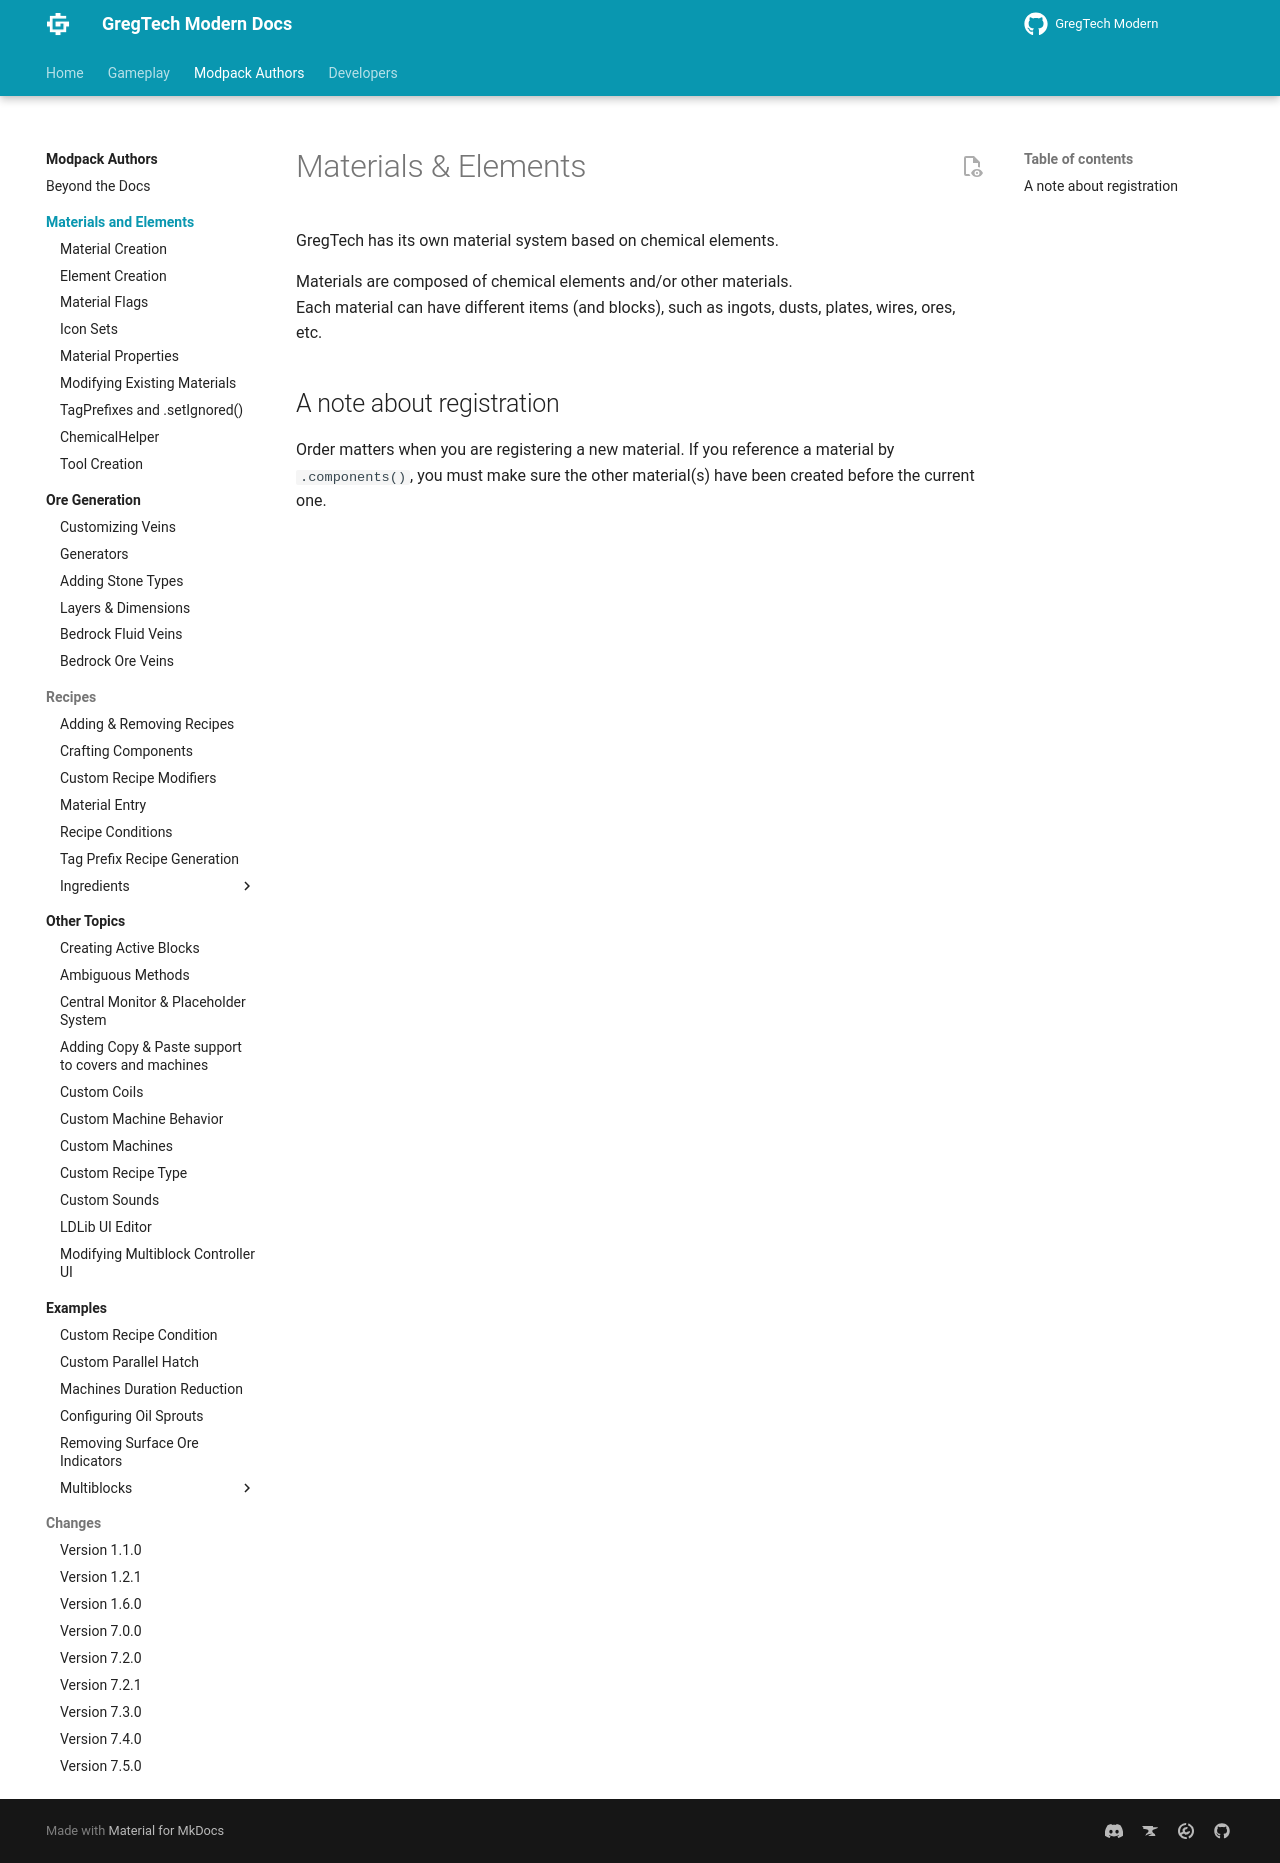

repository: randomusert-s-mods/gregtech-ceu-modern · page: 1.21/Modpacks/Materials-and-Elements/index.html · generator: mkdocs

---
title: "Materials & Elements"
---


# Materials & Elements

GregTech has its own material system based on chemical elements.

Materials are composed of chemical elements and/or other materials.  
Each material can have different items (and blocks), such as ingots, dusts, plates, wires, ores, etc.

## A note about registration
Order matters when you are registering a new material. If you reference a material by `.components()`, you must make sure the other material(s) have been created before the current one.
